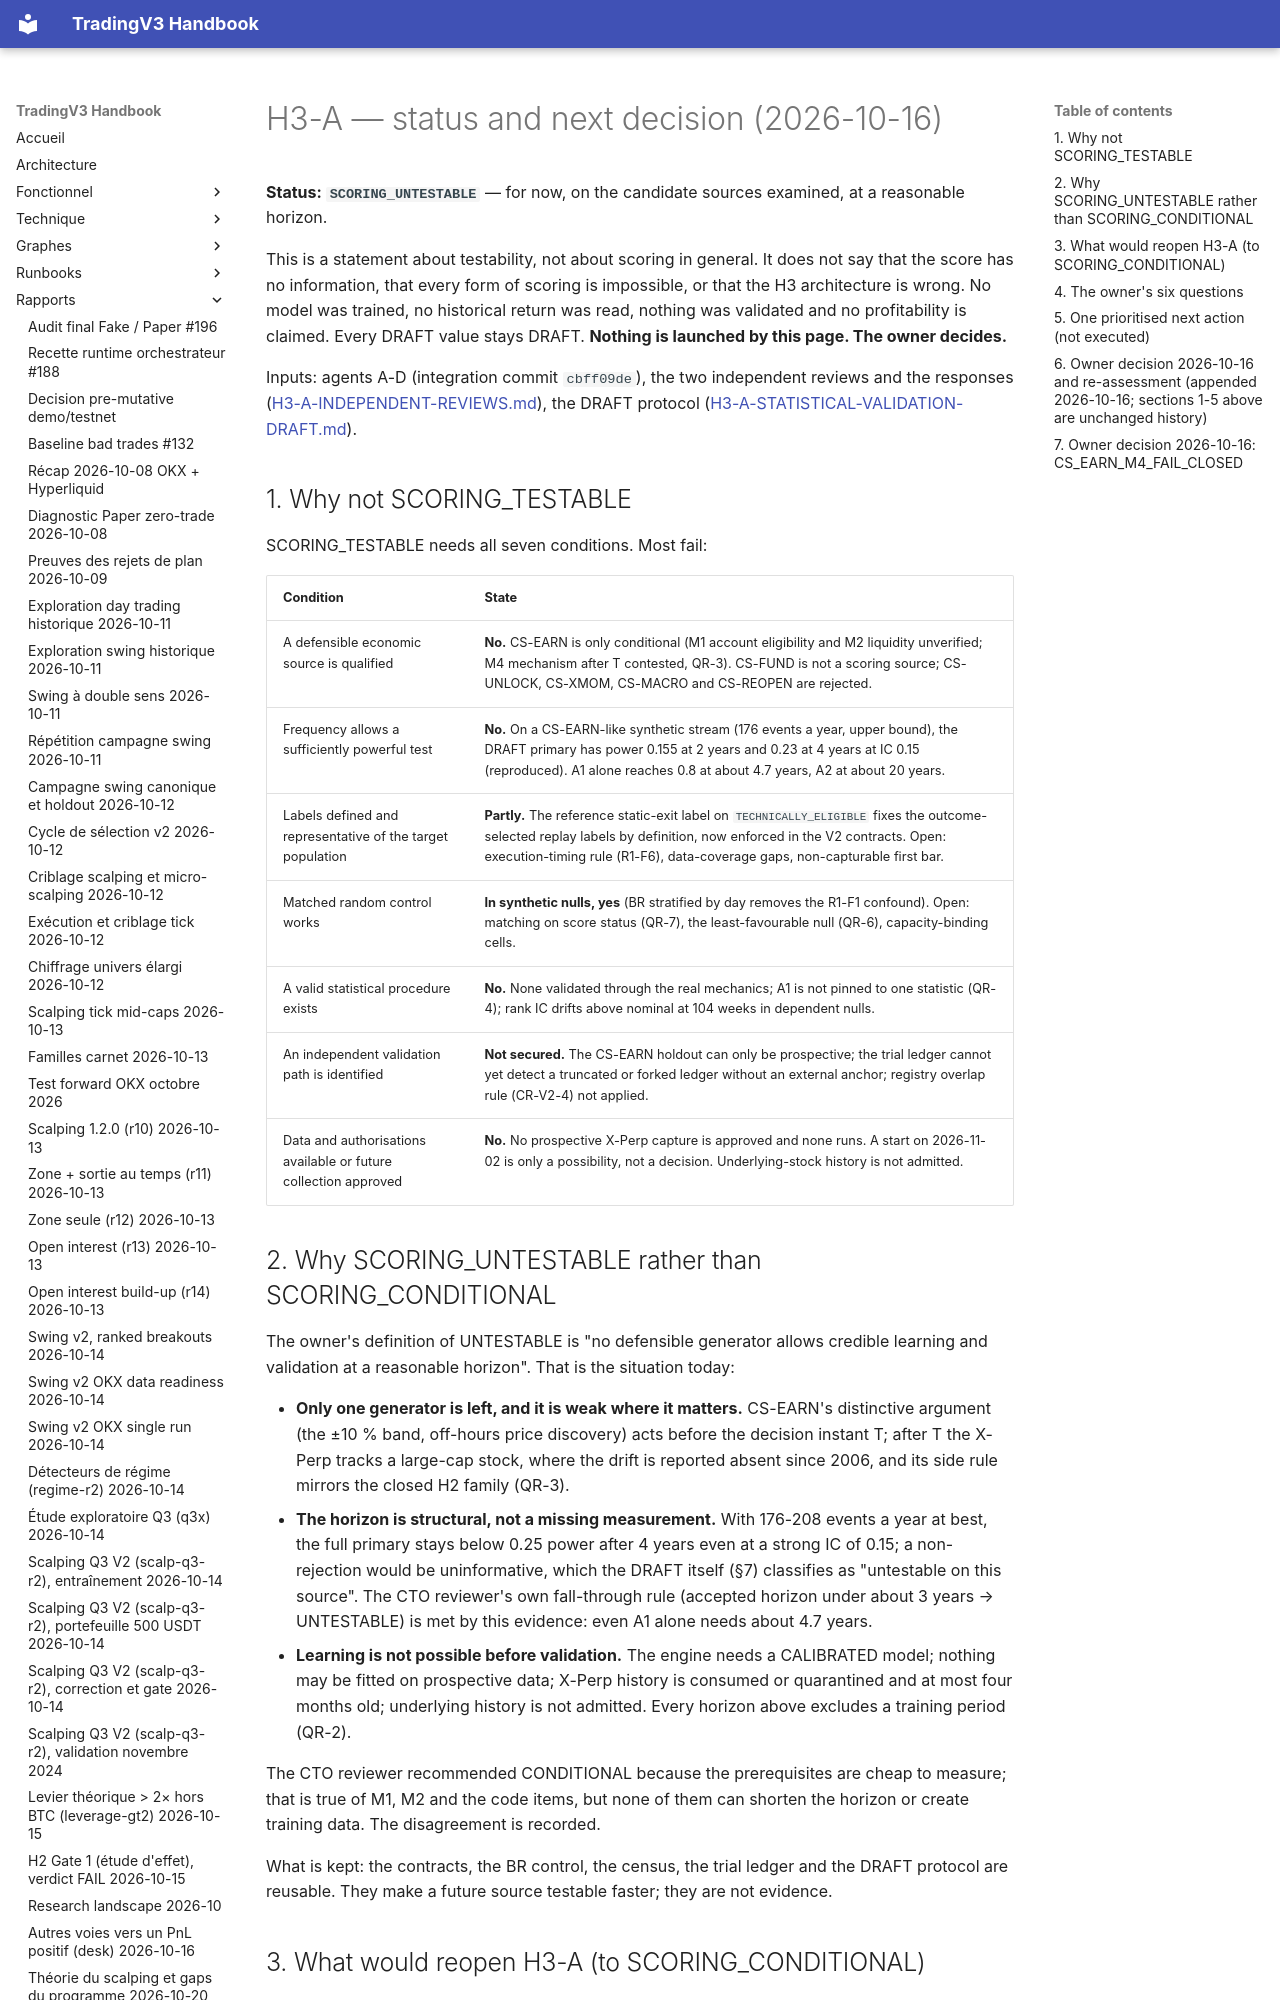

repository: pivox/tradingV3 · page: research/H3-A-NEXT-DECISION.html · generator: mkdocs

# H3-A — status and next decision (2026-10-16)

**Status: `SCORING_UNTESTABLE`** — for now, on the candidate sources examined, at a reasonable horizon.

This is a statement about testability, not about scoring in general. It does not say that the score has no
information, that every form of scoring is impossible, or that the H3 architecture is wrong. No model was trained, no
historical return was read, nothing was validated and no profitability is claimed. Every DRAFT value stays DRAFT.
**Nothing is launched by this page. The owner decides.**

Inputs: agents A-D (integration commit `cbff09de`), the two independent reviews and the responses
([H3-A-INDEPENDENT-REVIEWS.md](H3-A-INDEPENDENT-REVIEWS.md)), the DRAFT protocol
([H3-A-STATISTICAL-VALIDATION-DRAFT.md](H3-A-STATISTICAL-VALIDATION-DRAFT.md)).

## 1. Why not SCORING_TESTABLE

SCORING_TESTABLE needs all seven conditions. Most fail:

| Condition | State |
|---|---|
| A defensible economic source is qualified | **No.** CS-EARN is only conditional (M1 account eligibility and M2 liquidity unverified; M4 mechanism after T contested, QR-3). CS-FUND is not a scoring source; CS-UNLOCK, CS-XMOM, CS-MACRO and CS-REOPEN are rejected. |
| Frequency allows a sufficiently powerful test | **No.** On a CS-EARN-like synthetic stream (176 events a year, upper bound), the DRAFT primary has power 0.155 at 2 years and 0.23 at 4 years at IC 0.15 (reproduced). A1 alone reaches 0.8 at about 4.7 years, A2 at about 20 years. |
| Labels defined and representative of the target population | **Partly.** The reference static-exit label on `TECHNICALLY_ELIGIBLE` fixes the outcome-selected replay labels by definition, now enforced in the V2 contracts. Open: execution-timing rule (R1-F6), data-coverage gaps, non-capturable first bar. |
| Matched random control works | **In synthetic nulls, yes** (BR stratified by day removes the R1-F1 confound). Open: matching on score status (QR-7), the least-favourable null (QR-6), capacity-binding cells. |
| A valid statistical procedure exists | **No.** None validated through the real mechanics; A1 is not pinned to one statistic (QR-4); rank IC drifts above nominal at 104 weeks in dependent nulls. |
| An independent validation path is identified | **Not secured.** The CS-EARN holdout can only be prospective; the trial ledger cannot yet detect a truncated or forked ledger without an external anchor; registry overlap rule (CR-V2-4) not applied. |
| Data and authorisations available or future collection approved | **No.** No prospective X-Perp capture is approved and none runs. A start on 2026-11-02 is only a possibility, not a decision. Underlying-stock history is not admitted. |
